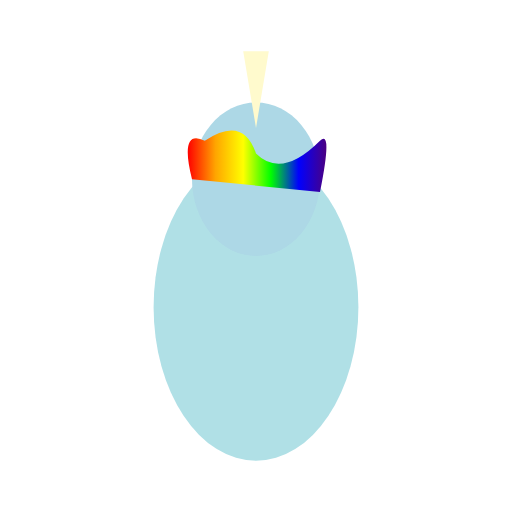
t = 0.00 s
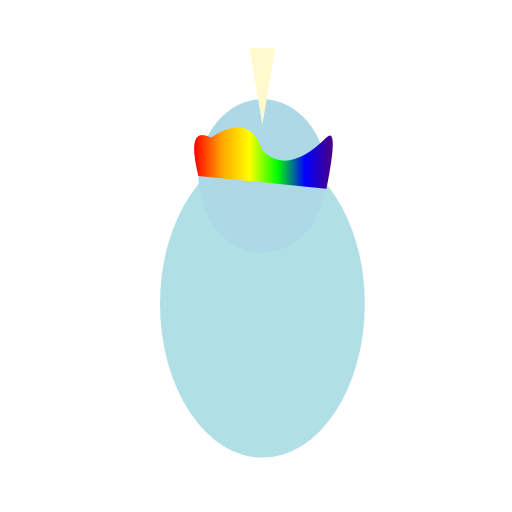
t = 0.13 s
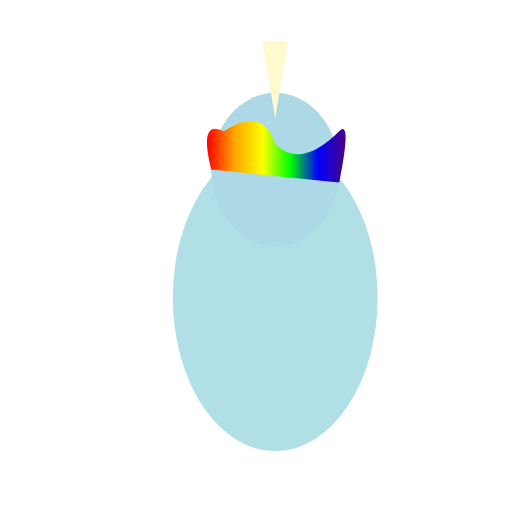
t = 0.38 s
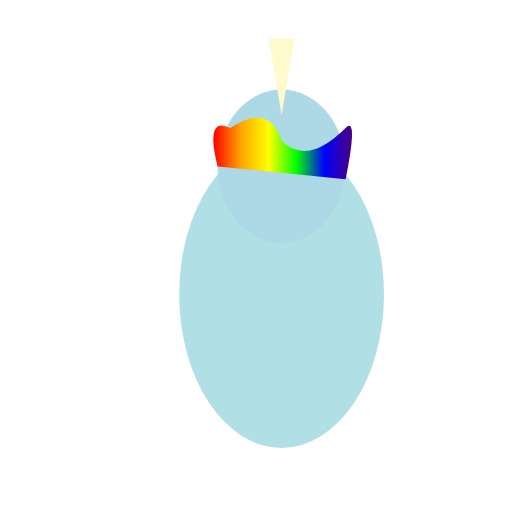
t = 0.50 s
t = 0.63 s: frame unchanged from t = 0.38 s, image omitted
t = 0.88 s: frame unchanged from t = 0.13 s, image omitted

The animated SVG that drew these frames (rendered in a browser with its animation timeline set to each time). Animation: 2 SMIL elements (animateTransform=2); one cycle of 1.00 s, repeats indefinitely.

<?xml version="1.0" encoding="UTF-8"?>
<svg xmlns="http://www.w3.org/2000/svg" xmlns:xlink="http://www.w3.org/1999/xlink" viewBox="0 0 200 200" width="200" height="200">
  <defs>
    <g id="Pippin_base_character">
      <!-- Body -->
      <ellipse cx="100" cy="120" rx="40" ry="60" fill="#B0E0E6" />
      <!-- Head -->
      <ellipse cx="100" cy="70" rx="25" ry="30" fill="#ADD8E6" />
      <!-- Horn -->
      <path d="M100 50 L95 20 L105 20 Z" fill="#FFFACD"/>
      <!-- Mane -->
      <path d="M75 70 Q70 50, 80 55 Q95 45, 100 60 Q110 70, 125 55 Q130 50, 125 75 Z" fill="url(#rainbowGradient)"/>
    </g>
    <linearGradient id="rainbowGradient" x1="0%" y1="0%" x2="100%" y2="0%">
      <stop offset="0%" style="stop-color:rgb(255,0,0);stop-opacity:1" />
      <stop offset="20%" style="stop-color:rgb(255,165,0);stop-opacity:1" />
      <stop offset="40%" style="stop-color:rgb(255,255,0);stop-opacity:1" />
      <stop offset="60%" style="stop-color:rgb(0,255,0);stop-opacity:1" />
      <stop offset="80%" style="stop-color:rgb(0,0,255);stop-opacity:1" />
      <stop offset="100%" style="stop-color:rgb(75,0,130);stop-opacity:1" />
    </linearGradient>
  </defs>
  <use xlink:href="#Pippin_base_character" transform="translate(0, 0)">
    <animateTransform attributeType="XML" attributeName="transform" type="translate"
                      values="0 0; 0 -5; 0 0" dur="1s" repeatCount="indefinite"/>
    <animateTransform attributeType="XML" attributeName="transform" type="translate"
                      values="0 0; 10 0; 0 0" dur="1s" repeatCount="indefinite" additive="sum" />
  </use>
</svg>
